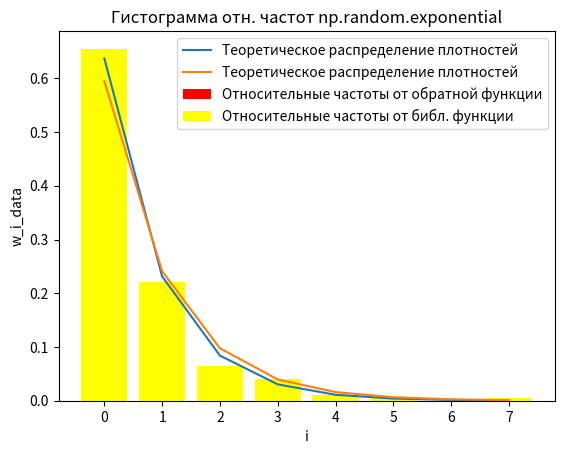

The matplotlib source for this figure:
import numpy as np
import matplotlib.pyplot as plt
import math
import random
import scipy.stats
#8 вариант
lamb = 0.81


def f_exp(x):
    return lamb*math.exp(-(lamb*x))
def my_exp(x):
    return 1-math.exp(-lamb*x)
def reverse_exp(y):
    return round(-math.log(1-y)/(lamb),8)

def generate_ksi_exp(size = 200):
    ksi = []
    for _ in range(size):
        alpha = random.random()
        ksi.append(round(reverse_exp(alpha),5))
    return ksi

random.seed(10)
ksi_exp = generate_ksi_exp()
ksi_exp = np.array(ksi_exp)
output_ksi = "\n".join(map('{:.5f}'.format, ksi_exp))
print(f"Сгенерированная выборка САМНР: \n {output_ksi}")
ksi_exp.sort()
print(ksi_exp)
output_ksi = "\n".join(map('{:.5f}'.format, ksi_exp))
print(f"\n Отсортированная выборка САМНР: \n {output_ksi}\n")
ksi_exp_E_x = sum(ksi_exp)/200
print(f"Матожидание выборки САМНР:  {ksi_exp_E_x}")
squares = [(x-ksi_exp_E_x)**2 for x in ksi_exp]
ksi_exp_D_x = sum(squares)/199
print(f"Дисперсия выборки САМНР: {ksi_exp_D_x }")


np.random.seed(12)
data_exp = np.random.exponential(1/lamb,200)
output_data = "\n".join(map('{:.6f}'.format, data_exp))
print(f"Сгенерированная выборка numpy: \n {output_data}")
data_exp.sort()
output_data = "\n".join(map('{:.6f}'.format, data_exp))
print(f"\n Отсортированная выборка numpy: \n {output_data}\n")
data_exp_E_x = sum(data_exp)/200
print(f"Матожидание выборки САМНР: {data_exp_E_x}")
squares = [(x-data_exp_E_x)**2 for x in data_exp]
data_exp_D_x = sum(squares)/199
print(f"Дисперсия выборки САМНР: {data_exp_D_x}")

import numpy as np
import math

def my_exp(x, lamb=0.81):
    return 1 - math.exp(-lamb * x)

def compute_intervals(data, m):
    a_0 = 0
    a_m = max(data)
    interval = (a_m - a_0) / m
    a_i = [round(a_0 + i * interval, 5) for i in range(1, m + 1)]
    return a_i

def compute_frequencies(data, a_i):
    n_i = np.zeros(len(a_i))
    for x in data:
        i = 0
        while i < len(a_i) - 1 and x > a_i[i]:
            i += 1
        n_i[i] += 1
    w_i = [round(n_i[i] / len(data), 5) for i in range(len(n_i))]
    return n_i, w_i

def compute_probabilities(a_i, func):
    prob = []
    prev = 0
    for x in a_i:
        current = func(x)
        prob.append(round(current - prev, 5))
        prev = current
    return prob

# Пример данных (замените на ваши ksi_exp и data_exp)

m = 8

print("KSI_EXP")
a_i_ksi = compute_intervals(ksi_exp, m)
n_i_ksi, w_i_ksi = compute_frequencies(ksi_exp, a_i_ksi)
print("Интервалы:", a_i_ksi)
print("Частоты n_i:", n_i_ksi)
print("Относительные частоты w_i:", w_i_ksi, "\n")

print("DATA_EXP")
a_i_data = compute_intervals(data_exp, m)
n_i_data, w_i_data = compute_frequencies(data_exp, a_i_data)
print("Интервалы:", a_i_data)
print("Частоты n_i:", n_i_data)
print("Относительные частоты w_i:", w_i_data, "\n")

prob_1 = compute_probabilities(a_i_ksi, my_exp)
print("prob_1 =", prob_1)
print("Сумма prob_1 =", sum(prob_1))

prob_2 = compute_probabilities(a_i_data, my_exp)
exp_1 = [round(my_exp(x), 5) for x in a_i_data]
print("exp_1 =", exp_1)
print("prob_2 =", prob_2)
print("Сумма prob_2 =", sum(prob_2))



ksi_exp_dif = [round(w_i_ksi[i]-prob_1[i],5) for i in range(len(w_i_ksi))]
print(ksi_exp_dif)
data_exp_dif = [round(w_i_data[i]-prob_2[i],5) for i in range(len(w_i_data))]
print(data_exp_dif)

hi_ksi = [round(200*ksi_exp_dif[i]**2/prob_1[i],5) for i in range(len(ksi_exp_dif))]
print(hi_ksi)
hi_data = [round(200*data_exp_dif[i]**2/prob_2[i],5) for i in range(len(data_exp_dif))]
print(hi_data)

print(f"Хи-квадрат САМНР {sum(hi_ksi)}")
print(f"Хи-квадрат numpy {sum(hi_data)}")
scipy.stats.chi2.ppf(0.95,m-1)

plt.bar([x for x in range(len(w_i_ksi))],w_i_ksi,color = 'red',label = 'Относительные частоты от обратной функции')
plt.plot([x for x in range(len(prob_1))],prob_1,label = 'Теоретическое распределение плотностей')

plt.title("Гистограмма отн. частот обратной функции")
plt.xlabel("i")
plt.ylabel("w_i_ksi")
plt.grid()
plt.legend()
plt.show()

plt.bar([x for x in range(len(w_i_ksi))],w_i_ksi,color = 'Yellow',label = 'Относительные частоты от библ. функции')
plt.plot([x for x in range(len(prob_2))],prob_2,label = 'Теоретическое распределение плотностей')

plt.title("Гистограмма отн. частот np.random.exponential")
plt.xlabel("i")
plt.ylabel("w_i_data")
plt.grid()
plt.legend()
plt.show()

for a in a_i_ksi:
    print(round(my_exp(a),5))

for a in a_i_data:
    print(round(my_exp(a),5))

